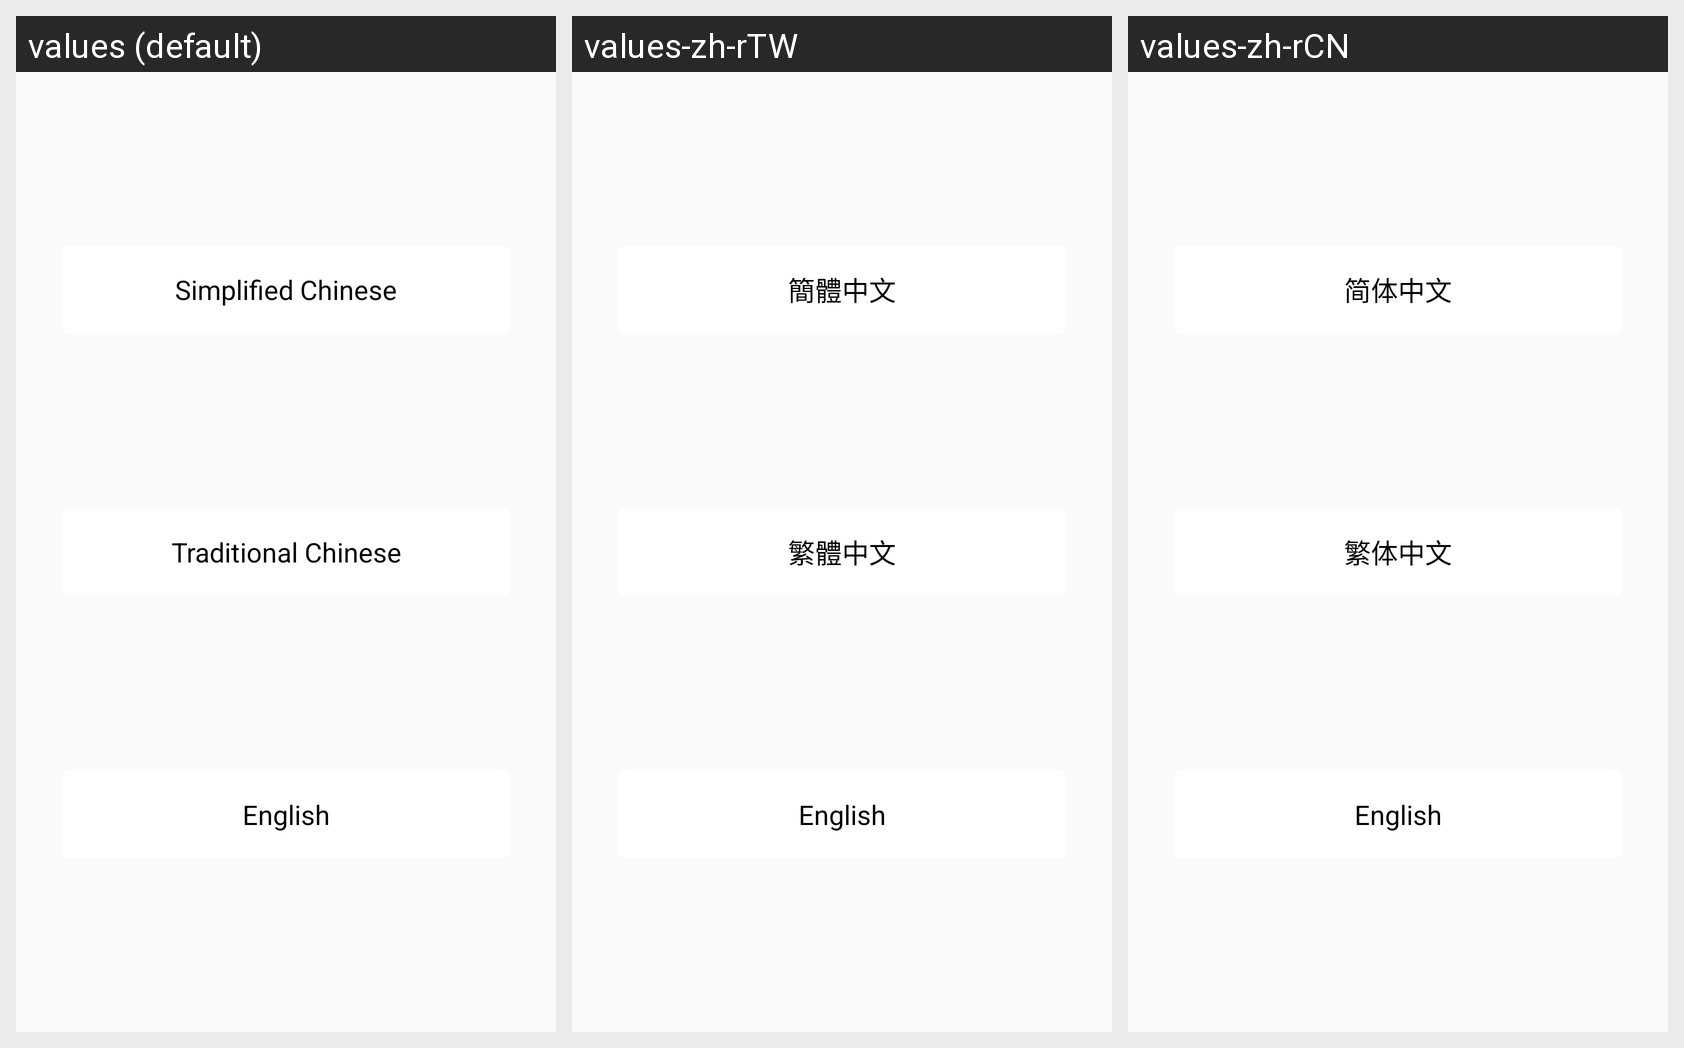

Translations of the strings shown on this Android screen, per locale in the grid:
Android screen res/layout/language_select_dialog.xml rendered under 3 locales, left to right: values (default), values-zh-rTW, values-zh-rCN. Device: Nexus 5 (rendered at 1080×1920; each locale shown at half size, 540×960, under a caption strip naming it); theme NoTitle.
Strings drawn on this screen, with the default value and each locale's value (text and hints the layout hard-codes, and strings that could not be matched under every locale, appear in the picture but are not listed):

local_to_ch_simplified
  values: Simplified Chinese
  values-zh-rTW: 簡體中文
  values-zh-rCN: 简体中文

local_to_ch_traditional
  values: Traditional Chinese
  values-zh-rTW: 繁體中文
  values-zh-rCN: 繁体中文

local_to_en
  values: English
  values-zh-rTW: English
  values-zh-rCN: English
